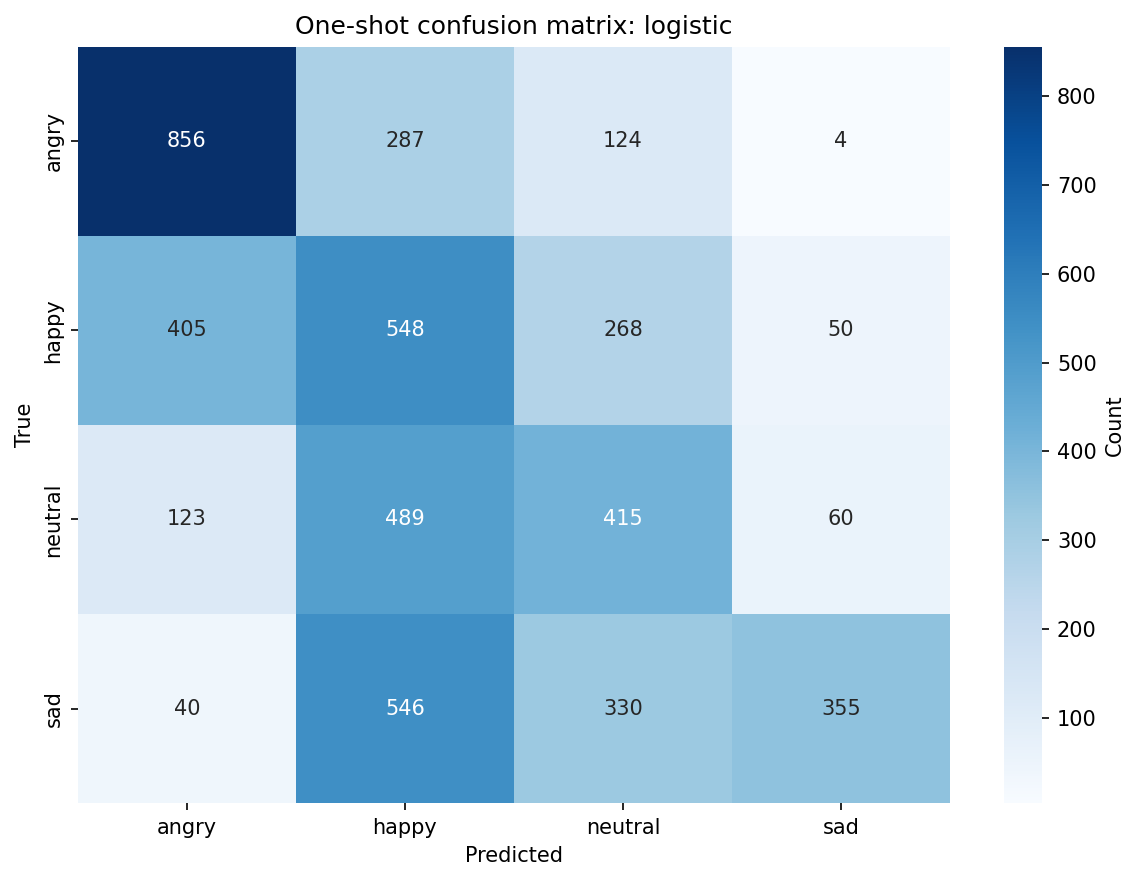

The table this chart was drawn from, first rows:
, angry, happy, neutral, sad
angry, 856, 287, 124, 4
happy, 405, 548, 268, 50
neutral, 123, 489, 415, 60
sad, 40, 546, 330, 355
